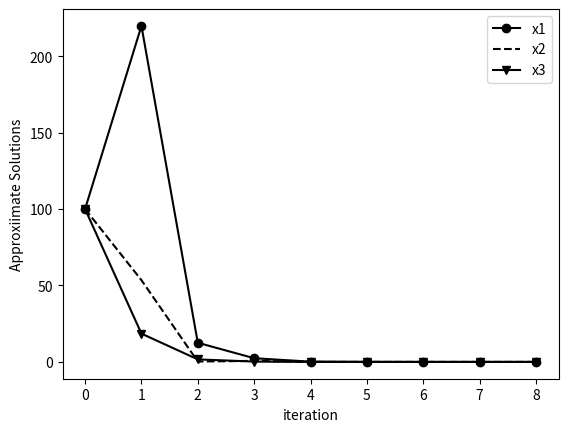

Recreate this plot in Python.
from numpy import zeros, array
import matplotlib.pyplot as plt

def gauss_seidel(A,b,x10,x20,x30,n):
    x1 = zeros(n)
    x2 = zeros(n)
    x3 = zeros(n)
    e1 = zeros(n)
    e2 = zeros(n)
    e3 = zeros(n)

    x1[0] = x10
    x2[0] = x20
    x3[0] = x30
    print('%7s %9s %9s %9s' % ('k','x1','x2','x3'))
    print('%7d %9.5f %9.5f %9.5f' % (0,x1[0],x2[0],x3[0]))
    for k in range(n-1):
        x1[k+1] = (b[0] - A[0,1] * x2[k] - A[0,2] * x3[k])/A[0,0]
        x2[k+1] = (b[1] - A[1,0] * x1[k+1] - A[1,2] * x3[k])/A[1,1]
        x3[k+1] = (b[2] - A[2,0] * x1[k+1] - A[2,1] * x2[k+1])/A[2,2]

        e1[k + 1] = abs((x1[k + 1] - x1[k]) / x1[k+1]) * 100
        e2[k + 1] = abs((x2[k + 1] - x2[k]) / x2[k+1]) * 100
        e3[k + 1] = abs((x3[k + 1] - x3[k]) / x3[k+1]) * 100

        #print('%7d %9.5f %9.5f %9.5f' % (k + 1, e1[k + 1], e2[k + 1], e3[k + 1]))
        #print('%7d %9.5f %9.5f %9.5f' % (k+1,x1[k+1],x2[k+1],x3[k+1]))
        print('%7d %9.5f %9.5f %9.5f %9.5f %9.5f %9.5f' % (k + 1, x1[k + 1], x2[k + 1], x3[k + 1], e1[k + 1], e2[k + 1], e3[k + 1]))

    return x1,x2,x3, e1, e2, e3

A = array([[5,-2, 3],[-3, 9, 1],[-2, 1 ,7]])
b = array([-1,2,-3])
x10 = 0.0
x20 = 0.0
x30 = 0.0
n = 10
it = range(n)
x1, x2, x3, e1, e2, e3 = gauss_seidel(A,b,x10,x20,x30,n)



it = range(n-1)

e1_notzero = zeros(n-1)
e2_notzero = zeros(n-1)
e3_notzero = zeros(n-1)

for k in range(n-1):
    e1_notzero[k] = e1[k+1]
    e2_notzero[k] = e2[k+1]
    e3_notzero[k] = e3[k+1]

plt.plot(it, e1_notzero, 'ko-', label='x1')
plt.plot(it, e2_notzero, 'k--', label='x2')
plt.plot(it, e3_notzero, 'kv-', label='x3')

plt.legend()
plt.xlabel('iteration')
plt.ylabel('Approxiimate Solutions')
plt.show()

